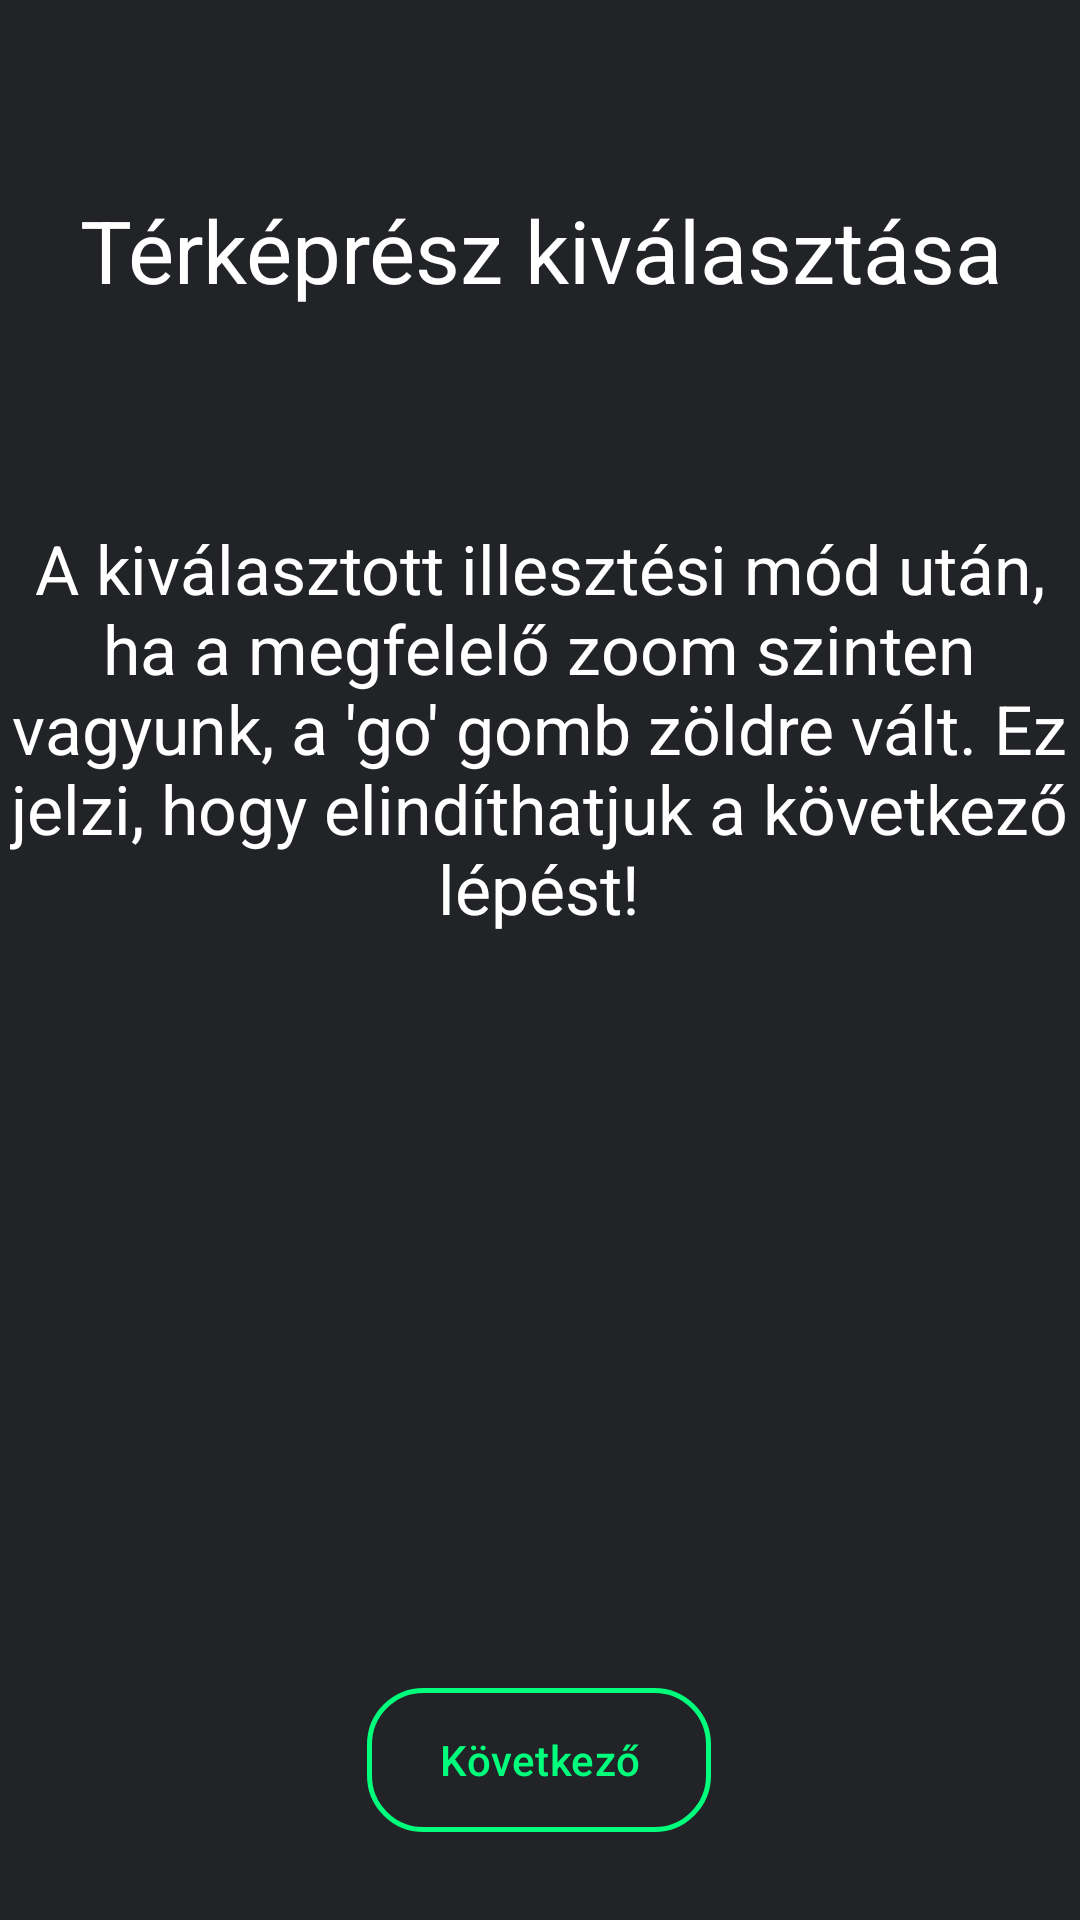

Android layout source for this screen:
<!-- AndroidManifest.xml: application theme Theme.Gps_app -->
<!-- res/layout/manual3hun.xml -->
<?xml version="1.0" encoding="utf-8"?>
<androidx.constraintlayout.widget.ConstraintLayout xmlns:android="http://schemas.android.com/apk/res/android"
    xmlns:app="http://schemas.android.com/apk/res-auto"
    xmlns:tools="http://schemas.android.com/tools"
    android:layout_width="match_parent"
    android:layout_height="match_parent"
    android:background="#212327">

    <com.google.android.material.button.MaterialButton
        android:id="@+id/buttonNext"
        android:layout_width="wrap_content"
        android:layout_height="wrap_content"
        android:layout_gravity="bottom|center_horizontal"
        android:background="@drawable/custom_button_green"
        android:text="Következő"
        android:textColor="#00ff7b"
        app:backgroundTint="@null"
        app:layout_constraintBottom_toBottomOf="parent"
        app:layout_constraintEnd_toEndOf="parent"
        app:layout_constraintHorizontal_bias="0.498"
        app:layout_constraintStart_toStartOf="parent"
        app:layout_constraintTop_toBottomOf="@+id/textView2"
        app:layout_constraintVertical_bias="0.94" />

    <TextView
        android:id="@+id/textView2"
        android:layout_width="wrap_content"
        android:layout_height="wrap_content"
        android:layout_marginTop="64dp"
        android:textSize="14pt"
        android:textColor="@color/white"
        android:textAlignment="center"
        android:text="Térképrész kiválasztása"
        app:layout_constraintEnd_toEndOf="parent"
        app:layout_constraintHorizontal_bias="0.497"
        app:layout_constraintStart_toStartOf="parent"
        app:layout_constraintTop_toTopOf="parent" />

    <TextView
        android:id="@+id/textView"
        android:layout_width="353dp"
        android:layout_height="323dp"
        android:text="A kiválasztott illesztési mód után, ha a megfelelő zoom szinten vagyunk, a 'go' gomb zöldre vált. Ez jelzi, hogy elindíthatjuk a következő lépést!"
        android:textAlignment="center"
        android:textColor="@color/white"
        android:textSize="11pt"
        app:layout_constraintBottom_toTopOf="@+id/buttonNext"
        app:layout_constraintEnd_toEndOf="parent"
        app:layout_constraintHorizontal_bias="0.493"
        app:layout_constraintStart_toStartOf="parent"
        app:layout_constraintTop_toBottomOf="@+id/textView2"
        app:layout_constraintVertical_bias="0.523" />

</androidx.constraintlayout.widget.ConstraintLayout>
<!-- resources referenced by this layout -->
<resources>
  <color name="white">#FFFFFF</color>
  <!-- drawable custom_button_green (drawable) -->
  <?xml version="1.0" encoding="utf-8"?>
  <shape xmlns:android="http://schemas.android.com/apk/res/android" android:shape="rectangle">
  
      <solid android:color="@android:color/transparent"/>
      <stroke android:color="#00ff7b" android:width="1.5dp" />
      <corners android:radius="18dp"/>
  
  </shape>
  <style name="Theme.Gps_app" parent="android:Theme.Material.Light.NoActionBar" />
</resources>
